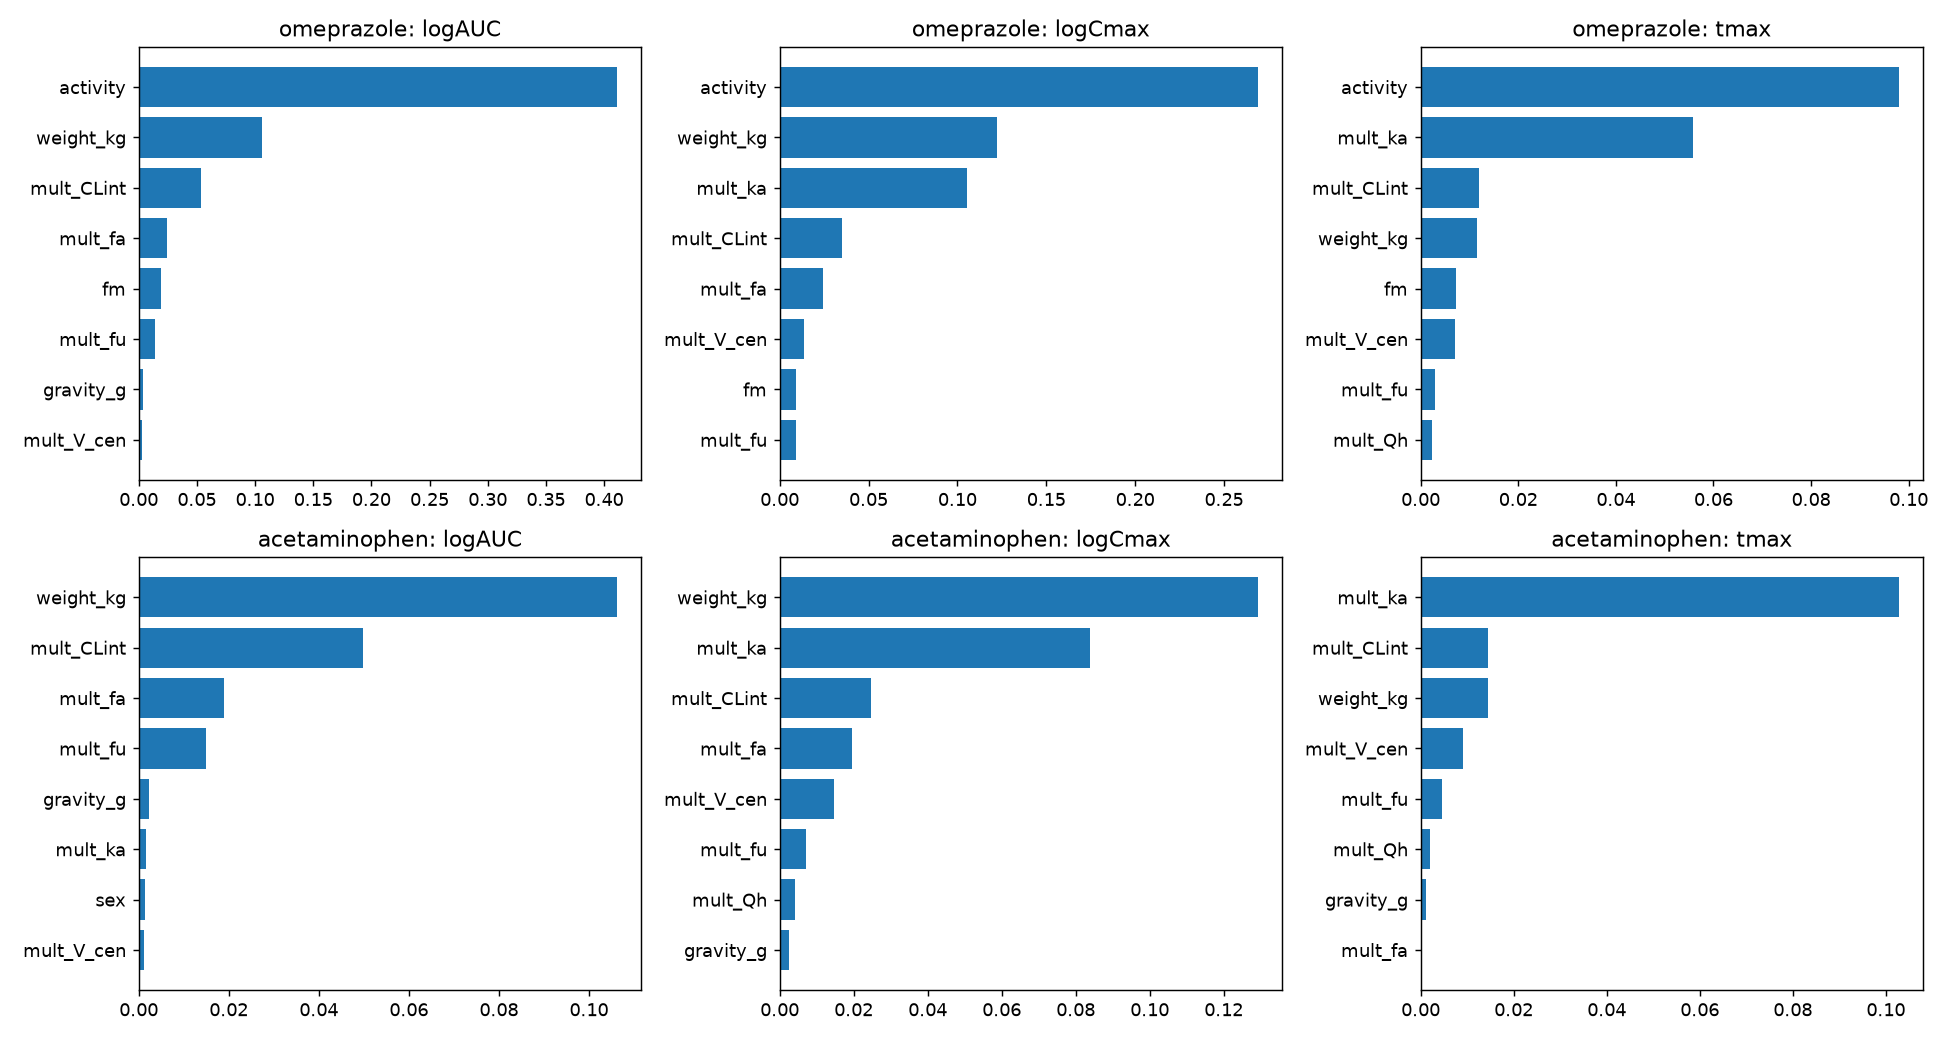

The data file committed next to this chart (first rows):
drug, target, feature, mean_abs_shap
omeprazole, logAUC, drug_code, 0.0
omeprazole, logAUC, dose_mg, 0.0
omeprazole, logAUC, gravity_g, 0.004
omeprazole, logAUC, sex, 0.001641
omeprazole, logAUC, age_years, 0.0008829
omeprazole, logAUC, weight_kg, 0.1056
omeprazole, logAUC, activity, 0.4111
omeprazole, logAUC, fm, 0.01887
omeprazole, logAUC, a17, 0.00192
omeprazole, logAUC, mult_ka, 0.002411
omeprazole, logAUC, mult_fa, 0.02451
omeprazole, logAUC, mult_V_cen, 0.002533
omeprazole, logAUC, mult_Qh, 0.0008669
omeprazole, logAUC, mult_CLint, 0.05331
omeprazole, logAUC, mult_fu, 0.01398
omeprazole, logCmax, drug_code, 0.0
omeprazole, logCmax, dose_mg, 0.0
omeprazole, logCmax, gravity_g, 0.001602
omeprazole, logCmax, sex, 0.001051
omeprazole, logCmax, age_years, 0.0007547
omeprazole, logCmax, weight_kg, 0.1222
omeprazole, logCmax, activity, 0.2691
omeprazole, logCmax, fm, 0.009141
omeprazole, logCmax, a17, 0.001202
omeprazole, logCmax, mult_ka, 0.1056
omeprazole, logCmax, mult_fa, 0.02416
omeprazole, logCmax, mult_V_cen, 0.01369
omeprazole, logCmax, mult_Qh, 0.003144
omeprazole, logCmax, mult_CLint, 0.03505
omeprazole, logCmax, mult_fu, 0.00914
omeprazole, tmax, drug_code, 0.0
omeprazole, tmax, dose_mg, 0.0
omeprazole, tmax, gravity_g, 0.001855
omeprazole, tmax, sex, 0.0002492
omeprazole, tmax, age_years, 0.0001008
omeprazole, tmax, weight_kg, 0.01146
omeprazole, tmax, activity, 0.098
omeprazole, tmax, fm, 0.007261
omeprazole, tmax, a17, 0.0003592
omeprazole, tmax, mult_ka, 0.05586
omeprazole, tmax, mult_fa, 0.0004589
omeprazole, tmax, mult_V_cen, 0.006985
omeprazole, tmax, mult_Qh, 0.002327
omeprazole, tmax, mult_CLint, 0.01199
omeprazole, tmax, mult_fu, 0.003025
acetaminophen, logAUC, drug_code, 0.0
acetaminophen, logAUC, dose_mg, 0.0
acetaminophen, logAUC, gravity_g, 0.002318
acetaminophen, logAUC, sex, 0.001382
acetaminophen, logAUC, age_years, 0.0007126
acetaminophen, logAUC, weight_kg, 0.1062
acetaminophen, logAUC, activity, 0.001133
acetaminophen, logAUC, fm, 0.0
acetaminophen, logAUC, a17, 0.0
acetaminophen, logAUC, mult_ka, 0.001576
acetaminophen, logAUC, mult_fa, 0.01903
acetaminophen, logAUC, mult_V_cen, 0.001258
acetaminophen, logAUC, mult_Qh, 0.001052
acetaminophen, logAUC, mult_CLint, 0.04987
acetaminophen, logAUC, mult_fu, 0.0149
... 30 more rows
